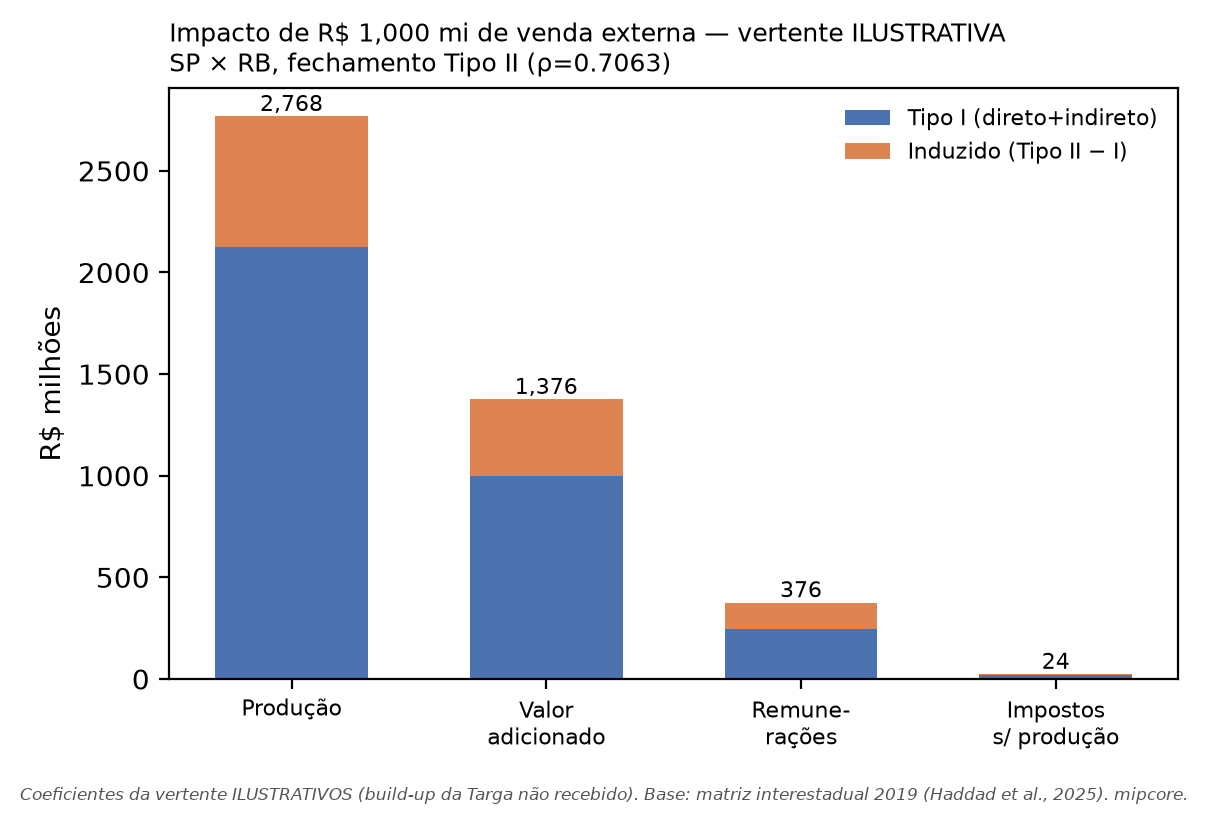

The data file committed next to this chart (first rows):
conta, tipo_I, tipo_II, induzido
producao, 2124, 2768, 644
valor_adicionado, 1000, 1376, 376.1
remuneracoes, 245.8, 376.1, 130.3
impostos_producao, 18.44, 23.71, 5.271
emprego, 6975, 12642, 5666
